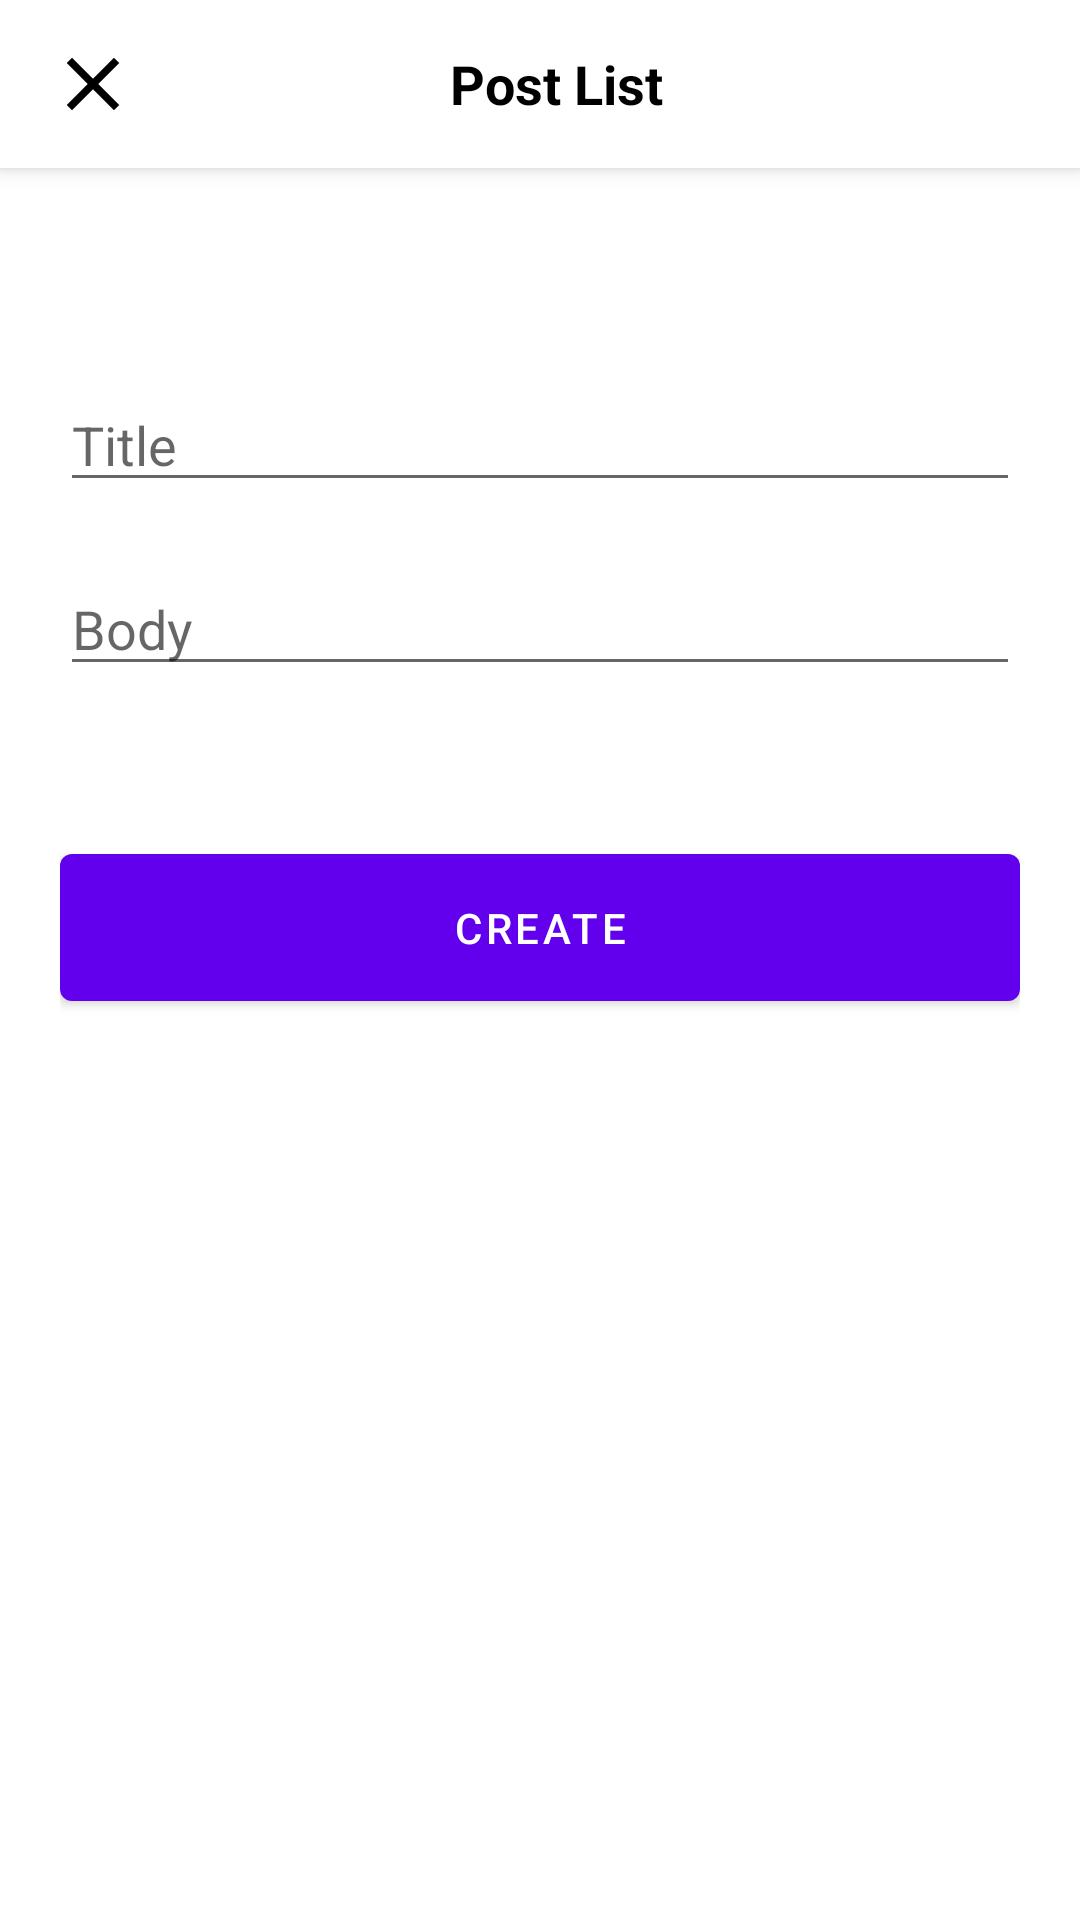

Layout XML and referenced resources for this Android screen:
<!-- AndroidManifest.xml: application theme Theme.FirstFirebaseApp -->
<!-- res/layout/activity_create.xml -->
<?xml version="1.0" encoding="utf-8"?>
<androidx.coordinatorlayout.widget.CoordinatorLayout xmlns:android="http://schemas.android.com/apk/res/android"
    xmlns:app="http://schemas.android.com/apk/res-auto"
    xmlns:tools="http://schemas.android.com/tools"
    android:layout_width="match_parent"
    android:layout_height="match_parent"
    tools:context=".CreateActivity">

    <com.google.android.material.appbar.AppBarLayout
        android:layout_width="match_parent"
        android:layout_height="wrap_content">

        <androidx.appcompat.widget.Toolbar
            android:layout_width="match_parent"
            android:layout_height="wrap_content"
            android:background="@color/white">

            <LinearLayout
                android:layout_width="match_parent"
                android:layout_height="match_parent"
                android:orientation="horizontal">

                <ImageView
                    android:layout_width="wrap_content"
                    android:layout_height="wrap_content"
                    android:contentDescription="@string/todo"
                    android:src="@drawable/ic_baseline_close_24" />

                <TextView
                    android:layout_width="0dp"
                    android:layout_height="wrap_content"
                    android:layout_gravity="center"
                    android:layout_marginEnd="35dp"
                    android:layout_weight="1"
                    android:gravity="center"
                    android:text="Post List"
                    android:textColor="@color/black"
                    android:textSize="18sp"
                    android:textStyle="bold" />

            </LinearLayout>

        </androidx.appcompat.widget.Toolbar>

    </com.google.android.material.appbar.AppBarLayout>

    <LinearLayout
        android:layout_width="match_parent"
        android:layout_height="wrap_content"
        android:layout_marginTop="50dp"
        android:orientation="vertical"
        android:padding="20dp"
        app:layout_behavior="@string/appbar_scrolling_view_behavior">

        <androidx.appcompat.widget.AppCompatEditText
            android:id="@+id/editTitle"
            android:layout_width="match_parent"
            android:layout_height="wrap_content"
            android:hint="Title" />

        <androidx.appcompat.widget.AppCompatEditText
            android:id="@+id/editBody"
            android:layout_width="match_parent"
            android:layout_height="wrap_content"
            android:layout_marginTop="20dp"
            android:hint="Body" />

        <com.google.android.material.button.MaterialButton
            android:id="@+id/btnCreate"
            android:layout_width="match_parent"
            android:layout_height="wrap_content"
            android:layout_marginTop="50dp"
            android:padding="15dp"
            android:text="Create" />

    </LinearLayout>

</androidx.coordinatorlayout.widget.CoordinatorLayout>
<!-- resources referenced by this layout -->
<resources>
  <!-- drawable ic_baseline_close_24 (drawable) -->
  <vector xmlns:android="http://schemas.android.com/apk/res/android"
      android:width="30dp"
      android:height="30dp"
      android:viewportWidth="24"
      android:viewportHeight="24">>
    <path
        android:fillColor="@android:color/black"
        android:pathData="M19,6.41L17.59,5 12,10.59 6.41,5 5,6.41 10.59,12 5,17.59 6.41,19 12,13.41 17.59,19 19,17.59 13.41,12z"/>
  </vector>
  <string name="todo">todo</string>
  <style name="Theme.FirstFirebaseApp" parent="Theme.MaterialComponents.DayNight.NoActionBar">
          
          <item name="colorPrimary">@color/purple_500</item>
          <item name="colorPrimaryVariant">@color/purple_700</item>
          <item name="colorOnPrimary">@color/white</item>
          
          <item name="colorSecondary">@color/teal_200</item>
          <item name="colorSecondaryVariant">@color/teal_700</item>
          <item name="colorOnSecondary">@color/black</item>
          
          <item name="android:statusBarColor" tools:targetApi="l">?attr/colorPrimaryVariant</item>
          
      </style>
  <!-- not gathered from this repository: default colours our renderer supplied (Android Studio template values) -->
  <color name="purple_500">#FF6200EE</color>
  <color name="purple_700">#FF3700B3</color>
  <color name="teal_200">#FF03DAC5</color>
  <color name="teal_700">#FF018786</color>
  <color name="black">#FF000000</color>
  <color name="white">#FFFFFFFF</color>
</resources>
